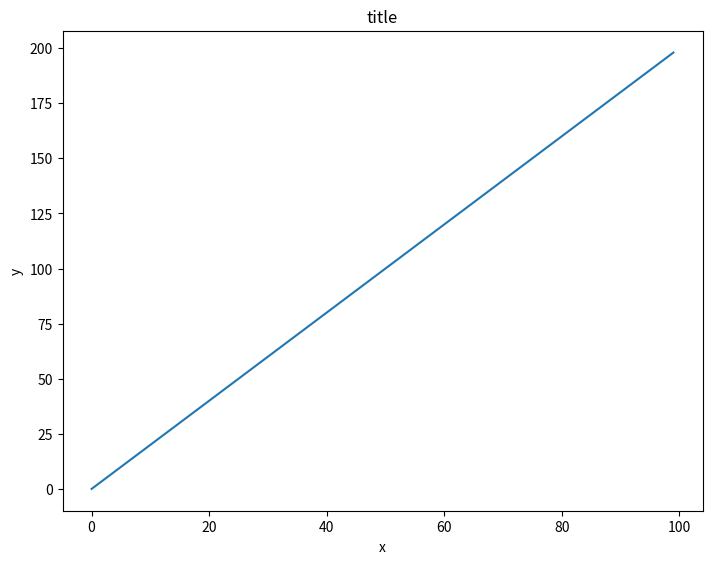
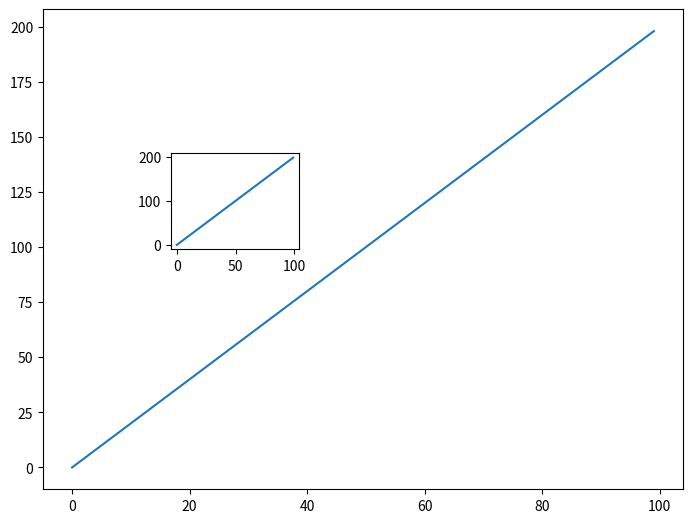
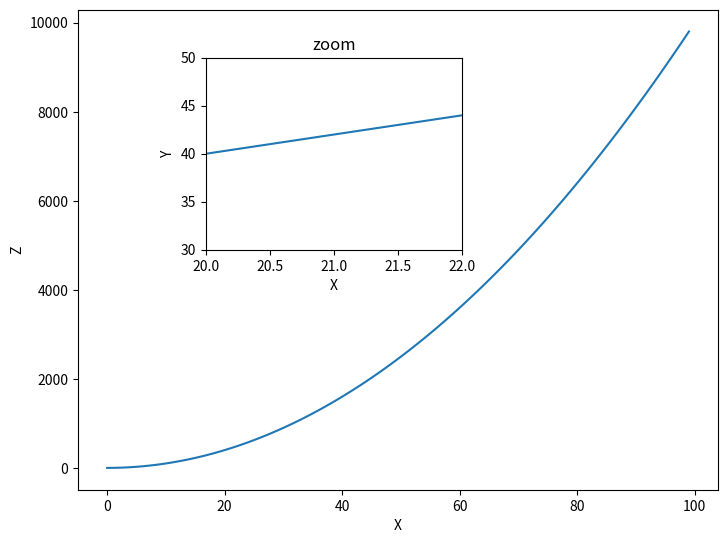
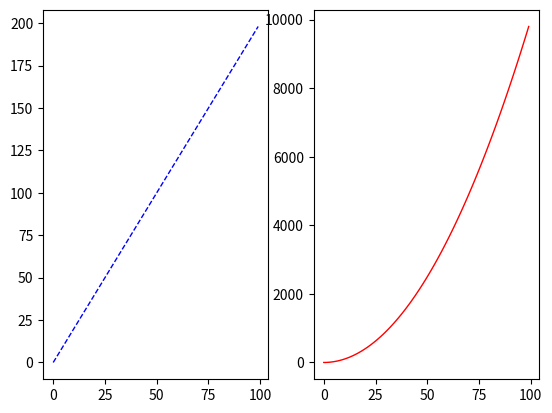
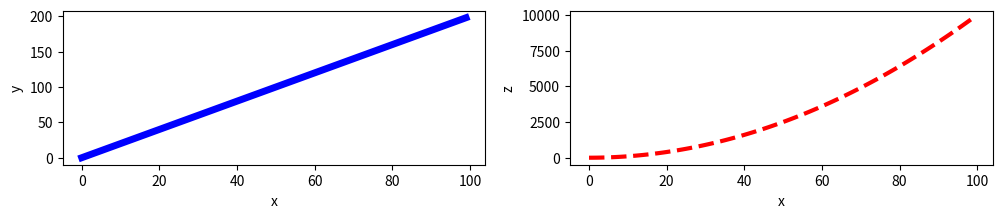

Reproduce these figures in Python, in order.
#!/usr/bin/env python
# coding: utf-8

# ___
# 
# <a href='http://www.pieriandata.com'> <img src='../Pierian_Data_Logo.png' /></a>
# ___
# # Matplotlib Exercises 
# 
# Welcome to the exercises for reviewing matplotlib! Take your time with these, Matplotlib can be tricky to understand at first. These are relatively simple plots, but they can be hard if this is your first time with matplotlib, feel free to reference the solutions as you go along.
# 
# Also don't worry if you find the matplotlib syntax frustrating, we actually won't be using it that often throughout the course, we will switch to using seaborn and pandas built-in visualization capabilities. But, those are built-off of matplotlib, which is why it is still important to get exposure to it!
# 
# ** * NOTE: ALL THE COMMANDS FOR PLOTTING A FIGURE SHOULD ALL GO IN THE SAME CELL. SEPARATING THEM OUT INTO MULTIPLE CELLS MAY CAUSE NOTHING TO SHOW UP. * **
# 
# # Exercises
# 
# Follow the instructions to recreate the plots using this data:
# 
# ## Data

# In[3]:


import numpy as np
x = np.arange(0,100)
y = x*2
z = x**2


# ** Import matplotlib.pyplot as plt and set %matplotlib inline if you are using the jupyter notebook. What command do you use if you aren't using the jupyter notebook?**

# In[2]:


import matplotlib.pyplot as plt
get_ipython().run_line_magic('matplotlib', 'inline')


# ## Exercise 1
# 
# ** Follow along with these steps: **
# * ** Create a figure object called fig using plt.figure() **
# * ** Use add_axes to add an axis to the figure canvas at [0,0,1,1]. Call this new axis ax. **
# * ** Plot (x,y) on that axes and set the labels and titles to match the plot below:**

# In[7]:


fig = plt.figure()
ax = fig.add_axes([0,0,1,1])
ax.plot(x,y)
ax.set_xlabel('x')
ax.set_ylabel('y')
ax.set_title('title')


# ## Exercise 2
# ** Create a figure object and put two axes on it, ax1 and ax2. Located at [0,0,1,1] and [0.2,0.5,.2,.2] respectively.**

# In[9]:


fig = plt.figure()
ax1 = fig.add_axes([0,0,1,1])
ax2 = fig.add_axes([0.2,0.5,.2,.2])


# ** Now plot (x,y) on both axes. And call your figure object to show it.**

# In[11]:


ax1.plot(x,y)
ax2.plot(x,y)
fig


# ## Exercise 3
# 
# ** Create the plot below by adding two axes to a figure object at [0,0,1,1] and [0.2,0.5,.4,.4]**

# In[14]:


fig = plt.figure()
ax = fig.add_axes([0,0,1,1])
ax2 = fig.add_axes([0.2,0.5,.4,.4])


# ** Now use x,y, and z arrays to recreate the plot below. Notice the xlimits and y limits on the inserted plot:**

# In[15]:


ax.plot(x,z)
ax.set_xlabel('X')
ax.set_ylabel('Z')


ax2.plot(x,y)
ax2.set_xlabel('X')
ax2.set_ylabel('Y')
ax2.set_title('zoom')
ax2.set_xlim(20,22)
ax2.set_ylim(30,50)

fig


# ## Exercise 4
# 
# ** Use plt.subplots(nrows=1, ncols=2) to create the plot below.**

# In[18]:


fig,axes = plt.subplots(nrows=1,ncols=2) 


# ** Now plot (x,y) and (x,z) on the axes. Play around with the linewidth and style**

# In[29]:


axes[0].plot(x,y,color='blue',linewidth=1,linestyle='--')
axes[1].plot(x,z,color='red',linewidth=1)
fig


# ** See if you can resize the plot by adding the figsize() argument in plt.subplots() are copying and pasting your previous code.**

# In[28]:


fig, axes = plt.subplots(nrows=1, ncols=2,figsize=(12,2))

axes[0].plot(x,y,color="blue", lw=5)
axes[0].set_xlabel('x')
axes[0].set_ylabel('y')

axes[1].plot(x,z,color="red", lw=3, ls='--')
axes[1].set_xlabel('x')
axes[1].set_ylabel('z')


# # Great Job!
